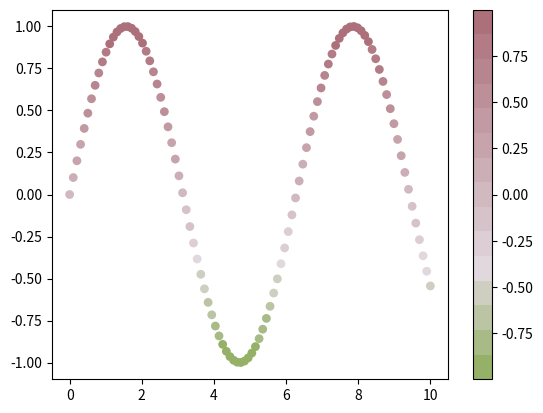

The matplotlib source for this figure:
#!/usr/bin/python3
# -*- coding: UTF-8 -*-

"""
 This functions aim to create a custom color map
"""

import matplotlib as mpl # in python

def mycmap(stops,Ns=[]):
   """
    This function returns a matplorlib colormap object.
    stops: color steps
    Ns: list of colors between steps len(Ns) = len(stops)-1
    if Ns is not provided. then Ns = [100 for _ in range(len(stops)-1)] is used
    ** alpha is allowed
   """
   if isinstance(Ns,int): Ns = [Ns for _ in range(len(stops)-1)]
   if isinstance(Ns,list):
      if len(Ns) == 0: Ns = [100 for _ in range(len(stops)-1)]
      else: pass
   if len(stops) != len(Ns)+1:
      print('Error making mycmap')
      return None
   cols = []
   for i in range(len(Ns)):
      N = Ns[i]
      col0 = stops[i]
      col1 = stops[i+1]
      for j in range(N):
         a = j/N
         c = (1-a)*col0 + a*col1
         #print(a,c)
         cols.append( tuple((1-a)*col0 + a*col1) )
   return mpl.colors.ListedColormap(cols)

if __name__ == '__main__':
   import numpy as np
   
   col0 = np.array((149,177,104))
   #4
   col1 = np.array((225,216,222))
   #11
   col2 = np.array((167,102,113))
   
   stops = [col0/255,col1/255,col2/255]
   n = 4
   Ns = [4,11]
   
   x = np.linspace(0,10,100)
   y = np.sin(x)
   
   import matplotlib.pyplot as plt
   cm = mycmap(stops,Ns=Ns)
   fig, ax = plt.subplots()
   C = ax.scatter(x,y,c=y,s=40,edgecolor='none',cmap=cm)
   fig.colorbar(C)
   plt.show()
